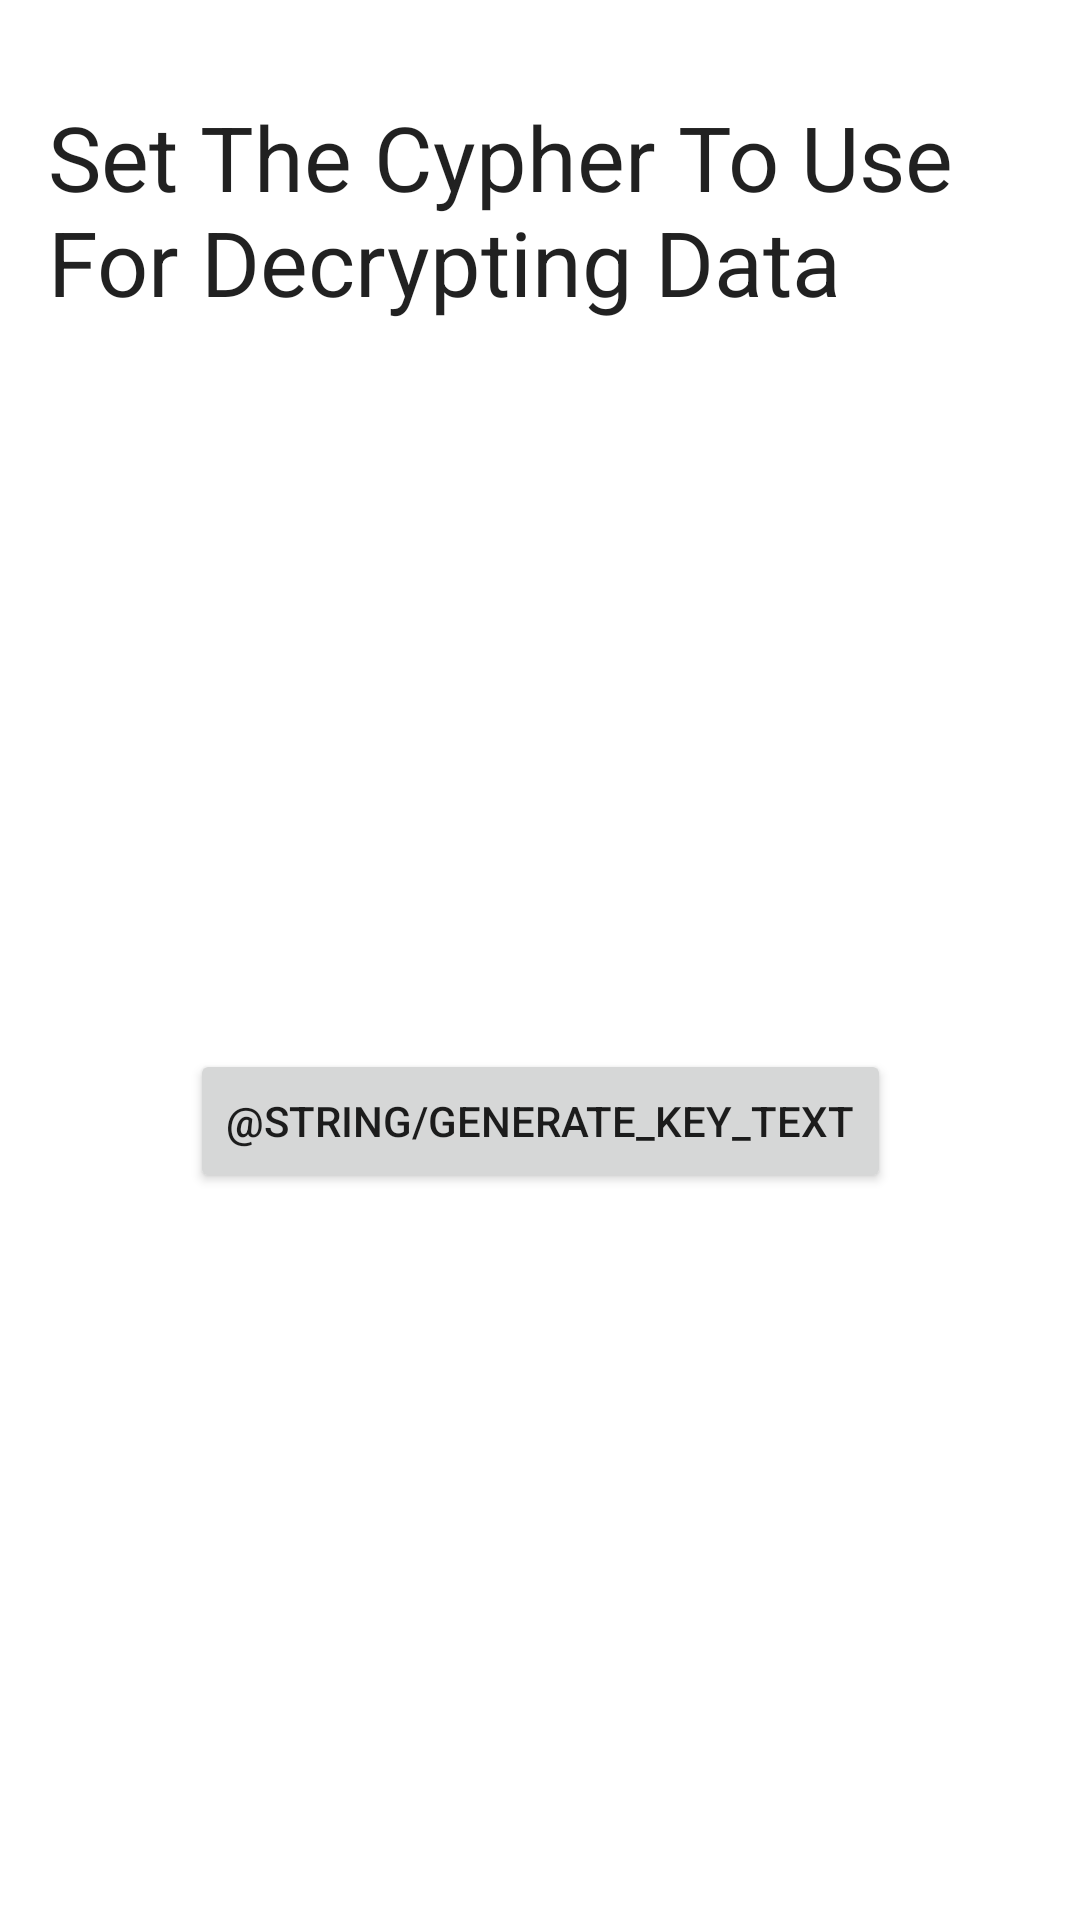

The Android layout XML behind this screen, and the referenced resources:
<!-- AndroidManifest.xml: application theme Theme.Deus -->
<!-- res/layout/fragment_set_admin_cypher.xml -->
<?xml version="1.0" encoding="utf-8"?>
<layout xmlns:android="http://schemas.android.com/apk/res/android"
    xmlns:app="http://schemas.android.com/apk/res-auto"
    xmlns:tools="http://schemas.android.com/tools">

    <FrameLayout
        android:layout_width="match_parent"
        android:layout_height="match_parent"
        tools:context=".ui.auth.SetAdminCypherFragment">

        <androidx.constraintlayout.widget.ConstraintLayout
            android:layout_width="match_parent"
            android:layout_height="match_parent">

            <TextView
                android:id="@+id/setCypherTitleText"
                android:layout_width="0dp"
                android:layout_height="wrap_content"
                android:layout_marginStart="16dp"
                android:layout_marginTop="32dp"
                android:layout_marginEnd="16dp"
                android:text="Set The Cypher To Use For Decrypting Data"
                android:textAlignment="viewStart"
                android:textAppearance="@style/TextAppearance.AppCompat.Headline"
                android:textSize="30sp"
                app:layout_constraintEnd_toEndOf="parent"
                app:layout_constraintStart_toStartOf="parent"
                app:layout_constraintTop_toTopOf="parent" />

            
            
            
            
            
            
            
            
            

            
            
            
            
            

            
            
            
            
            

            

            <Button
                android:id="@+id/generateKeyButton"
                android:layout_width="wrap_content"
                android:layout_height="wrap_content"
                android:text="@string/generate_key_text"
                app:layout_constraintBottom_toBottomOf="parent"
                app:layout_constraintEnd_toEndOf="parent"
                app:layout_constraintStart_toStartOf="parent"
                app:layout_constraintTop_toBottomOf="@+id/setCypherTitleText" />


        </androidx.constraintlayout.widget.ConstraintLayout>

    </FrameLayout>

</layout>
<!-- resources referenced by this layout -->
<resources>
  <style name="Theme.Deus" parent="Theme.MaterialComponents.DayNight.DarkActionBar">
          
          <item name="colorPrimary">@color/grey2</item>
          <item name="colorPrimaryVariant">@color/grey1</item>
          <item name="colorOnPrimary">@color/white</item>
          
          <item name="colorSecondary">@color/teal_200</item>
          <item name="colorSecondaryVariant">@color/teal_700</item>
          <item name="colorOnSecondary">@color/black</item>
          
          <item name="android:statusBarColor" tools:targetApi="l">?attr/colorPrimaryVariant</item>
          
      </style>
  <color name="grey2">#4f4f4f</color>
  <color name="grey1">#3d3d3d</color>
  <color name="white">#FFFFFFFF</color>
  <color name="teal_200">#FF03DAC5</color>
  <color name="teal_700">#FF018786</color>
  <color name="black">#FF000000</color>
</resources>
